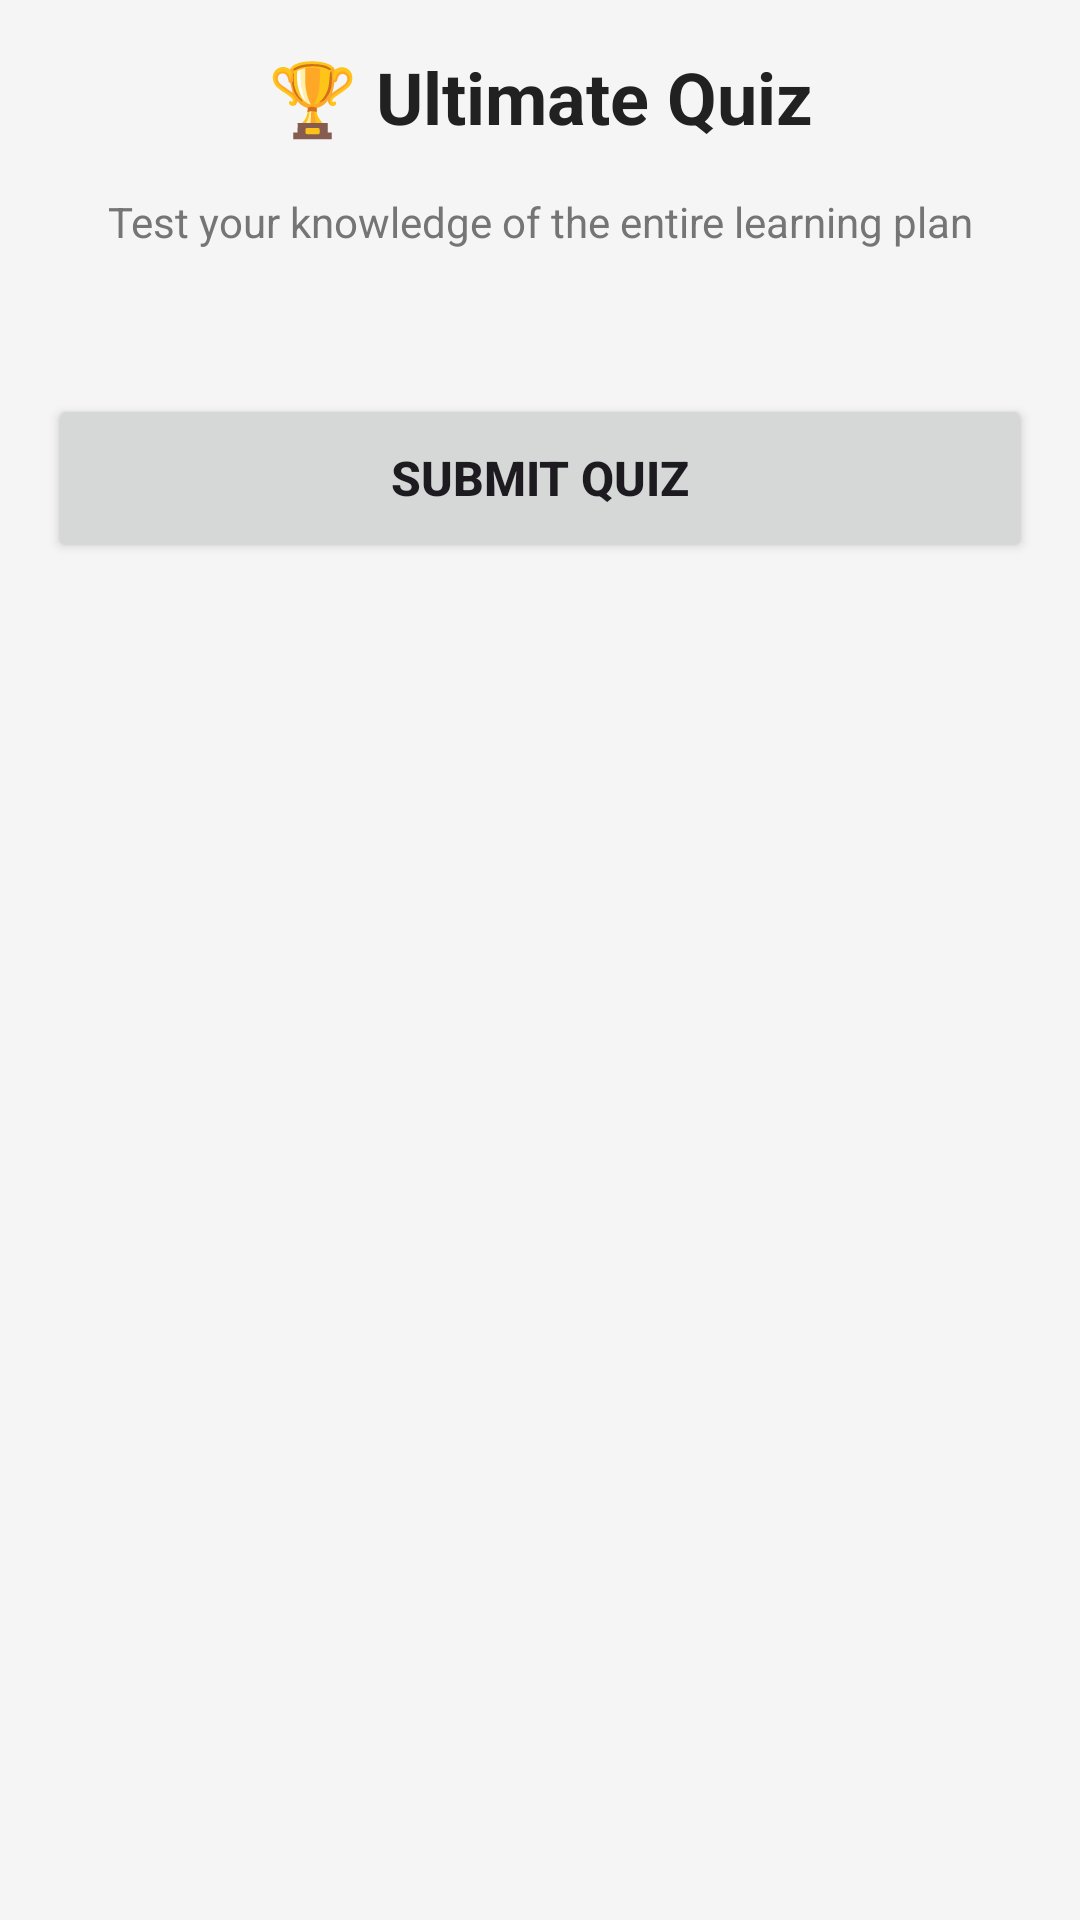

Here is an Android app screen rendered from its layout file. Give the layout XML and the strings, colors and styles it references.
<!-- AndroidManifest.xml: application theme Theme.CP470Project -->
<!-- res/layout/activity_quiz_final.xml -->
<?xml version="1.0" encoding="utf-8"?>
<ScrollView xmlns:android="http://schemas.android.com/apk/res/android"
    android:layout_width="match_parent"
    android:layout_height="match_parent"
    android:padding="16dp"
    android:background="#F5F5F5">

    <LinearLayout
        android:layout_width="match_parent"
        android:layout_height="wrap_content"
        android:orientation="vertical">

        
        <TextView
            android:layout_width="match_parent"
            android:layout_height="wrap_content"
            android:text="🏆 Ultimate Quiz"
            android:textSize="24sp"
            android:textStyle="bold"
            android:textColor="#212121"
            android:gravity="center"
            android:layout_marginBottom="16dp"/>

        <TextView
            android:layout_width="match_parent"
            android:layout_height="wrap_content"
            android:text="Test your knowledge of the entire learning plan"
            android:textSize="14sp"
            android:textColor="#757575"
            android:gravity="center"
            android:layout_marginBottom="24dp"/>

        
        <LinearLayout
            android:id="@+id/questions_container"
            android:layout_width="match_parent"
            android:layout_height="wrap_content"
            android:orientation="vertical"
            android:layout_marginBottom="24dp"/>

        
        <Button
            android:id="@+id/submit_button"
            android:layout_width="match_parent"
            android:layout_height="56dp"
            android:text="Submit Quiz"
            android:textSize="16sp"
            android:textStyle="bold"
            android:layout_marginBottom="16dp"/>

        
        <TextView
            android:id="@+id/score_text"
            android:layout_width="match_parent"
            android:layout_height="wrap_content"
            android:text=""
            android:textSize="18sp"
            android:textStyle="bold"
            android:textColor="#4CAF50"
            android:gravity="center"
            android:visibility="gone"
            android:background="#E8F5E8"
            android:padding="16dp"/>

    </LinearLayout>
</ScrollView>
<!-- resources referenced by this layout -->
<resources>
  <style name="Theme.CP470Project" parent="Base.Theme.CP470Project" />
  <style name="Base.Theme.CP470Project" parent="Theme.Material3.DayNight.NoActionBar">
          
          
      </style>
</resources>
